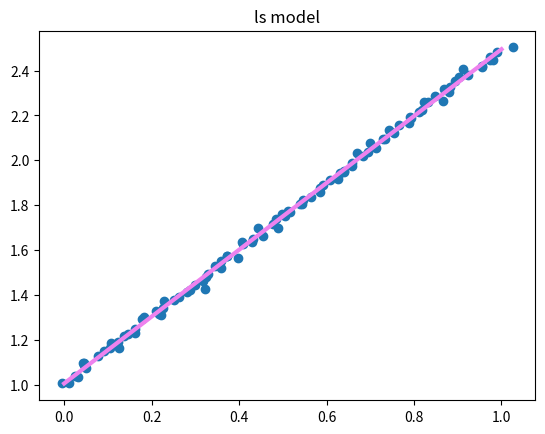
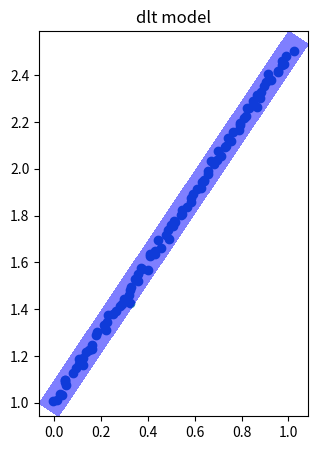
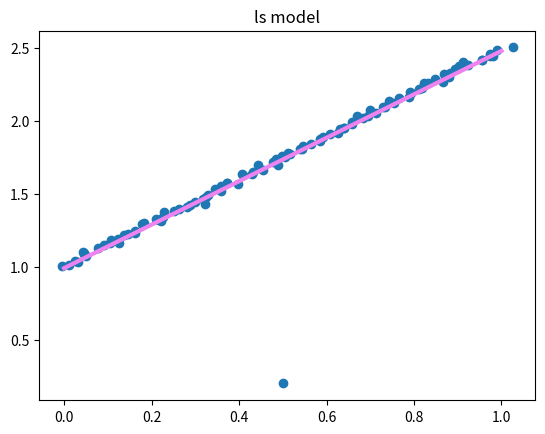
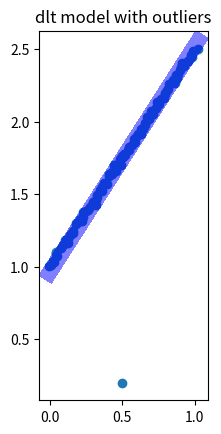
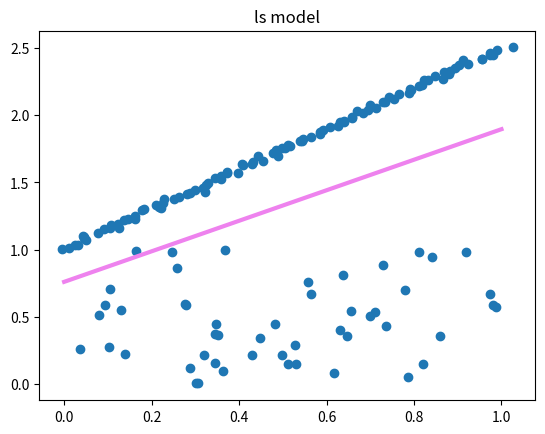
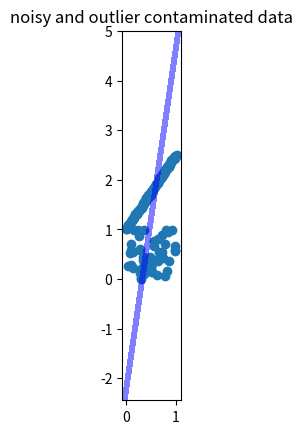
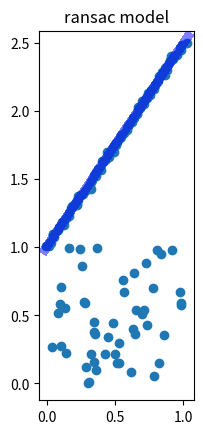
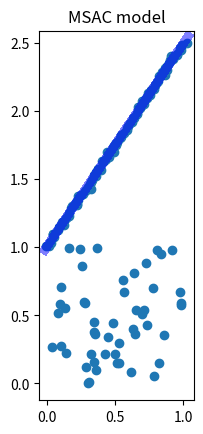
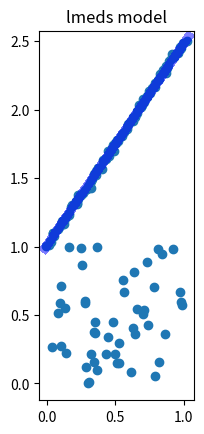

The matplotlib source for these figures, in order:
import numpy as np
from matplotlib import pyplot as plt
from scipy.stats import median_abs_deviation as mad

%matplotlib inline
%config InlineBackend.figure_format='retina'

def display_band(X, par, epsi=0.001, col="k"):
    x1 = np.min(X[0, :])
    x2 = np.max(X[0, :])
    y1 = np.min(X[1, :])
    y2 = np.max(X[1, :])

    # extend the line for the k# of its lenght
    k = 0.01
    dx = x2 - x1
    dy = y2 - y1
    l = np.sqrt(dx**2 + dy**2)
    x1 = x1 - k * l
    x2 = x2 + k * l
    y1 = y1 - k * l
    y2 = y2 + k * l
    ##
    if np.abs(par[1]) < 2e-2:
        # disp('vertical line')
        a = np.vstack([-(par[1] * y1 + par[2]) / par[0], y1])
        b = np.vstack([-(par[1] * y2 + par[2]) / par[0], y2])
    else:
        a = np.vstack([x1, -(par[0] * x1 + par[2]) / par[1]])
        b = np.vstack([x2, -(par[0] * x2 + par[2]) / par[1]])

    if np.abs(par[0]) < 1e-5:
        v = np.array([0, 1])
    else:
        v = np.array([1, par[1] / par[0]])  # direction perpendicular to the line;

    v = v / np.sqrt(np.sum(v**2))
    # corners of the bands
    v = v[:, np.newaxis]
    a1 = a - epsi * v
    a2 = a + epsi * v
    b1 = b - epsi * v
    b2 = b + epsi * v

    px = np.array([a1[0], b1[0], b2[0], a2[0]]).squeeze()
    py = np.array([a1[1], b1[1], b2[1], a2[1]]).squeeze()
    plt.tricontourf(px, py, np.ones_like(px), colors=col, alpha=0.5)
    plt.gca().set_aspect("equal")

def res_line(X, M):
    if len(M.shape) > 1:
        num_lines = M.shape[1]
    else:
        num_lines = 1

    if num_lines == 1:
        d = np.abs(M[0] * X[0, :] + M[1] * X[1, :] + M[2])
    else:
        n = X.shape[1]
        d = np.zeros((n, num_lines))
        for i in range(num_lines):
            d[:, i] = np.abs(M[0, i] * X[0, :] + M[1, i] * X[1, :] + M[2, i])

    return d

def fit_line_ols(P):
    # design matrix
    A = np.column_stack([P[:, 0], np.ones(P.shape[0])])
    # vector of responses
    y = P[:, 1]

    # straight line coefficient
    theta = np.linalg.lstsq(A, y, rcond=None)[0]

    residuals = y - A @ theta
    residual_error = np.sum(residuals**2)
    return theta, residuals, residual_error

def fit_line_dlt(P):
    # design matrix for ax + by + c = 0
    A = np.column_stack([P[:, 0], P[:, 1], np.ones(P.shape[0])])

    # SVD
    U, s, Vt = np.linalg.svd(A)

    # theta is the last column of V (last row of Vt)
    theta = Vt[-1, :]

    residuals = A @ theta
    residual_error = np.sum(residuals**2)

    return theta, residuals, residual_error

def simpleRANSAC(X, eps, cardmss=2):
    """
    SIMPLERANSAC - Robust fit with the RANSAC algorithm
    X: matrix containing (x,y) coordinates of shape [num_features x num_samples]
    """
    # number of samples in the dataset
    n = X.shape[1]
    # Desired probability of success
    alpha = 0.99

    # Pessimistic estimate of inliers fraction
    f = 0.5

    # set maximum number of iterations
    MaxIterations = int(np.log(1 - alpha) / np.log(1 - f**cardmss))

    # set maximum consensus reached
    maxscore = 0

    for i in range(MaxIterations):
        # Generate cardmss random indices in the range 0..n-1
        mss = np.random.choice(n, cardmss, replace=False)

        # Fit model to this minimal sample set.
        P_mss = X[:, mss].T
        theta, _, _ = fit_line_dlt(P_mss)

        # Evaluate distances between points and model
        sqres = res_line(X, theta) ** 2

        # identify inliers: consensus set
        inliers = np.where(sqres <= eps**2)[0]

        # assess consensus (the number of inliers)
        score = len(inliers)

        # replace maxscore, bestinliers and bestmodel if needed
        if score > maxscore:
            maxscore = score
            bestinliers = inliers
            bestmodel = theta

    return bestmodel, bestinliers

def simpleMSAC(X, eps, cardmss=2):
    n = X.shape[1]
    alpha = 0.99  # Desired probability of success
    f = 0.5  # Pessimistic estimate of inliers fraction

    # set maximum number of iterations
    MaxIterations = int(np.log(1 - alpha) / np.log(1 - f**cardmss))

    # set maximum consensus reached
    mincost = np.inf

    for i in range(MaxIterations):
        # Generate cardmss random indices in the range 0..n-1
        mss = np.random.choice(n, cardmss, replace=False)

        # Fit model to this minimal sample set.
        P_mss = X[:, mss].T
        theta, _, _ = fit_line_dlt(P_mss)

        # Evaluate distances between points and model
        sqres = res_line(X, theta) ** 2

        # identify inliers: consensus set
        inliers = np.where(sqres <= eps**2)[0]

        # Compute MSAC score
        cost = np.sum(np.minimum(sqres, eps**2))

        # replace mincost, bestinliers and bestmodel if needed
        if cost < mincost:
            mincost = cost
            bestinliers = inliers
            bestmodel = theta

    return bestmodel, bestinliers

def simpleLMEDS(X, cardmss=2):
    n = X.shape[1]
    alpha = 0.99  # Desired probability of success
    f = 0.5  # Pessimistic estimate of inliers fraction

    # set maximum number of iterations
    MaxIterations = int(np.log(1 - alpha) / np.log(1 - f**cardmss))

    # set maximum consensus reached
    mincost = np.inf

    for i in range(MaxIterations):
        # Generate cardmss random indicies in the range 0..n-1
        mss = np.random.choice(n, cardmss, replace=False)

        # Fit model to this minimal sample set.
        P_mss = X[:, mss].T
        theta, _, _ = fit_line_dlt(P_mss)

        # Evaluate distances between points and model
        sqres = res_line(X, theta) ** 2

        # Compute LMS score
        cost = np.median(sqres)

        # define inliner threshold (does make sense only when the model provides a good fit)
        # compute the standard deviation of distances (you can use MAD)
        scale = mad(sqres) ** 2

        # instead of 3-sigma rule, we do 2.5-sigma rule. sqres is already squares
        inliers = np.where(sqres < 2.5 * scale)[0]

        # replace mincost, bestinliers and bestmodel if needed
        if cost < mincost:
            mincost = cost
            bestinliers = inliers
            bestmodel = theta

    return bestmodel, bestinliers

cardmss = 2  # minimum number of points required to fit a model

# plotting params
BAND_WIDTH = 0.05
BAND_COLOR = "b"

# create noisy dataset
x = np.linspace(0, 1, 100)
y = 1.5 * x + 1
X = np.vstack((x, y))
sigma = 0.01
X = X + sigma * np.random.normal(size=X.shape)

model_OLS, _, _ = fit_line_ols(X.T)
plt.figure()
plt.scatter(X[0, :], X[1, :])
plt.plot([0, 1], [model_OLS[1], model_OLS[0] + model_OLS[1]], "violet", linewidth=3)
plt.title("ls model")
plt.show()

model_DLT, _, _ = fit_line_dlt(X.T)
plt.figure(figsize=(15, 5))
plt.scatter(X[0, :], X[1, :])
display_band(X, model_DLT, BAND_WIDTH, BAND_COLOR)
plt.title("dlt model")
plt.show()

X_out = np.column_stack([X, np.array([[0.5], [0.2]])])

model_OLS, _, _ = fit_line_ols(X_out.T)
plt.figure()
plt.scatter(X_out[0, :], X_out[1, :])
plt.plot([0, 1], [model_OLS[1], model_OLS[0] + model_OLS[1]], "violet", linewidth=3)
plt.title("ls model")
plt.show()

model_DLT, _, _ = fit_line_dlt(X_out.T)

plt.figure()
plt.scatter(X_out[0, :], X_out[1, :])
display_band(X_out, model_DLT, BAND_WIDTH, BAND_COLOR)
plt.title("dlt model with outliers")
plt.show()

n_out = 50
outliers = np.random.rand(2, n_out)
X_out = np.column_stack([X, outliers])

model_OLS, _, _ = fit_line_ols(X_out.T)

plt.figure()
plt.scatter(X_out[0, :], X_out[1, :])
plt.plot([0, 1], [model_OLS[1], model_OLS[0] + model_OLS[1]], "violet", linewidth=3)
plt.title("ls model")
plt.show()

model_DLT, _, _ = fit_line_dlt(X_out.T)

plt.figure()
plt.scatter(X_out[0, :], X_out[1, :])
display_band(X_out, model_DLT, BAND_WIDTH, BAND_COLOR)
plt.title("noisy and outlier contaminated data")
plt.show()

epsi = 3 * sigma  # define inlier threshold

# invoke simpleRANSAC
bestmodel, bestinliers = simpleRANSAC(X_out, epsi)

# refine model estimates
refinedModel, _, _ = fit_line_dlt(X_out[:, bestinliers].T)

plt.figure()
plt.scatter(X_out[0, :], X_out[1, :])
display_band(X_out, refinedModel, epsi, BAND_COLOR)
plt.title("ransac model")
plt.show()

bestmodel, bestinliers = simpleMSAC(X_out, epsi)

# refine model estimates
refinedModel, _, _ = fit_line_dlt(X_out[:, bestinliers].T)

plt.figure()
plt.scatter(X_out[0, :], X_out[1, :])
display_band(X_out, refinedModel, epsi, BAND_COLOR)
plt.title("MSAC model")
plt.show()

# invoke simpleLMEDS
bestmodel, bestinliers = simpleLMEDS(X_out)

# refine model estimates
refinedModel, _, _ = fit_line_dlt(X_out[:, bestinliers].T)

plt.figure()
plt.scatter(X_out[0, :], X_out[1, :])
display_band(X_out, refinedModel, epsi, BAND_COLOR)
plt.title("lmeds model")
plt.show()
